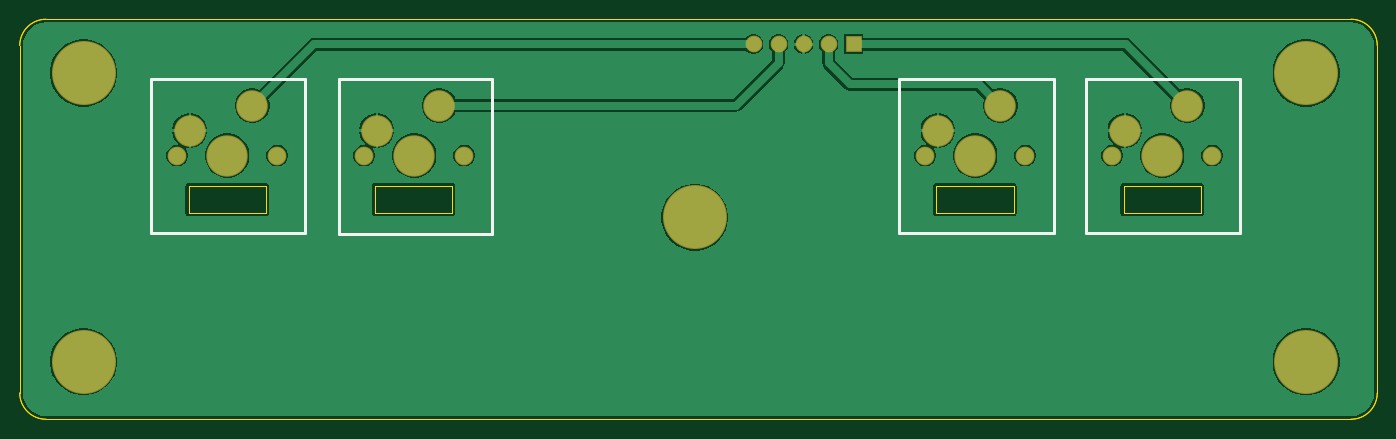
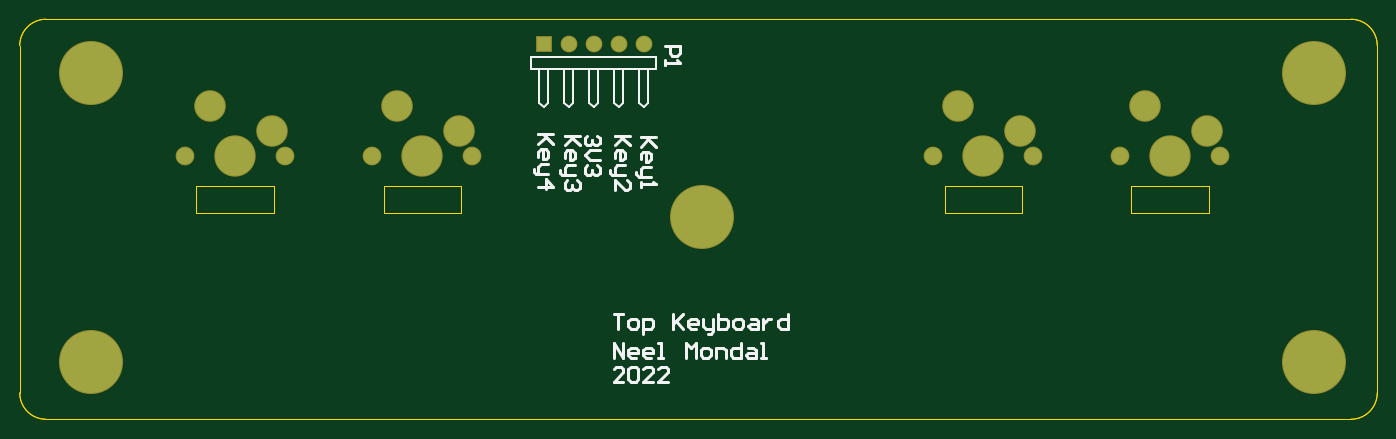
Circuit board: 10 layer files. Board 137.9 x 40.6 mm.
- bottom_copper: keyboard_pcb.GBL (1046 bytes)
- bottom_silk: keyboard_pcb.GBO (6322 bytes)
- paste: keyboard_pcb.GBP (266 bytes)
- bottom_mask: keyboard_pcb.GBS (1018 bytes)
- outline: keyboard_pcb.GKO (1085 bytes)
- outline: keyboard_pcb.GM1 (1091 bytes)
- top_copper: keyboard_pcb.GTL (21284 bytes)
- top_silk: keyboard_pcb.GTO (759 bytes)
- paste: keyboard_pcb.GTP (270 bytes)
- top_mask: keyboard_pcb.GTS (1017 bytes)

=== bottom_copper: keyboard_pcb.GBL ===
G04*
G04 #@! TF.GenerationSoftware,Altium Limited,Altium Designer,22.3.1 (43)*
G04*
G04 Layer_Physical_Order=2*
G04 Layer_Color=16711680*
%FSLAX25Y25*%
%MOIN*%
G70*
G04*
G04 #@! TF.SameCoordinates,FA4DBF7D-5AA6-417A-B6B1-0F17FB98994D*
G04*
G04*
G04 #@! TF.FilePolarity,Positive*
G04*
G01*
G75*
%ADD18C,0.15748*%
%ADD19C,0.06693*%
%ADD20C,0.11811*%
%ADD21C,0.24803*%
%ADD22R,0.05906X0.05906*%
%ADD23C,0.05906*%
D18*
X213000Y185500D02*
D03*
X287803D02*
D03*
X512213D02*
D03*
X587016D02*
D03*
D19*
X193000D02*
D03*
X233000D02*
D03*
X267803D02*
D03*
X307803D02*
D03*
X492213D02*
D03*
X532213D02*
D03*
X567016D02*
D03*
X607016D02*
D03*
D20*
X198000Y195500D02*
D03*
X223000Y205500D02*
D03*
X272803Y195500D02*
D03*
X297803Y205500D02*
D03*
X497213Y195500D02*
D03*
X522213Y205500D02*
D03*
X572016Y195500D02*
D03*
X597016Y205500D02*
D03*
D21*
X644516Y103000D02*
D03*
Y218500D02*
D03*
X155500Y103000D02*
D03*
Y218500D02*
D03*
X400008Y160750D02*
D03*
D22*
X463500Y230000D02*
D03*
D23*
X453500D02*
D03*
X443500D02*
D03*
X433500D02*
D03*
X423500D02*
D03*
M02*

=== bottom_silk: keyboard_pcb.GBO ===
G04*
G04 #@! TF.GenerationSoftware,Altium Limited,Altium Designer,22.3.1 (43)*
G04*
G04 Layer_Color=32896*
%FSLAX25Y25*%
%MOIN*%
G70*
G04*
G04 #@! TF.SameCoordinates,FA4DBF7D-5AA6-417A-B6B1-0F17FB98994D*
G04*
G04*
G04 #@! TF.FilePolarity,Positive*
G04*
G01*
G75*
%ADD10C,0.01000*%
%ADD24C,0.00787*%
D10*
X435500Y122193D02*
X431501D01*
X433501D01*
Y116195D01*
X428502D02*
X426503D01*
X425503Y117194D01*
Y119194D01*
X426503Y120193D01*
X428502D01*
X429502Y119194D01*
Y117194D01*
X428502Y116195D01*
X423504Y114195D02*
Y120193D01*
X420505D01*
X419505Y119194D01*
Y117194D01*
X420505Y116195D01*
X423504D01*
X411508Y122193D02*
Y116195D01*
Y118194D01*
X407509Y122193D01*
X410508Y119194D01*
X407509Y116195D01*
X402511D02*
X404510D01*
X405510Y117194D01*
Y119194D01*
X404510Y120193D01*
X402511D01*
X401511Y119194D01*
Y118194D01*
X405510D01*
X399512Y120193D02*
Y117194D01*
X398512Y116195D01*
X395513D01*
Y115195D01*
X396513Y114195D01*
X397512D01*
X395513Y116195D02*
Y120193D01*
X393514Y122193D02*
Y116195D01*
X390515D01*
X389515Y117194D01*
Y118194D01*
Y119194D01*
X390515Y120193D01*
X393514D01*
X386516Y116195D02*
X384517D01*
X383517Y117194D01*
Y119194D01*
X384517Y120193D01*
X386516D01*
X387515Y119194D01*
Y117194D01*
X386516Y116195D01*
X380518Y120193D02*
X378518D01*
X377519Y119194D01*
Y116195D01*
X380518D01*
X381518Y117194D01*
X380518Y118194D01*
X377519D01*
X375519Y120193D02*
Y116195D01*
Y118194D01*
X374520Y119194D01*
X373520Y120193D01*
X372520D01*
X365523Y122193D02*
Y116195D01*
X368522D01*
X369521Y117194D01*
Y119194D01*
X368522Y120193D01*
X365523D01*
X435500Y104598D02*
Y110596D01*
X431501Y104598D01*
Y110596D01*
X426503Y104598D02*
X428502D01*
X429502Y105597D01*
Y107597D01*
X428502Y108596D01*
X426503D01*
X425503Y107597D01*
Y106597D01*
X429502D01*
X420505Y104598D02*
X422504D01*
X423504Y105597D01*
Y107597D01*
X422504Y108596D01*
X420505D01*
X419505Y107597D01*
Y106597D01*
X423504D01*
X417506Y104598D02*
X415507D01*
X416506D01*
Y110596D01*
X417506D01*
X406509Y104598D02*
Y110596D01*
X404510Y108596D01*
X402511Y110596D01*
Y104598D01*
X399512D02*
X397512D01*
X396513Y105597D01*
Y107597D01*
X397512Y108596D01*
X399512D01*
X400511Y107597D01*
Y105597D01*
X399512Y104598D01*
X394513D02*
Y108596D01*
X391514D01*
X390515Y107597D01*
Y104598D01*
X384517Y110596D02*
Y104598D01*
X387515D01*
X388515Y105597D01*
Y107597D01*
X387515Y108596D01*
X384517D01*
X381518D02*
X379518D01*
X378518Y107597D01*
Y104598D01*
X381518D01*
X382517Y105597D01*
X381518Y106597D01*
X378518D01*
X376519Y104598D02*
X374520D01*
X375519D01*
Y110596D01*
X376519D01*
X431501Y95000D02*
X435500D01*
X431501Y98999D01*
Y99998D01*
X432501Y100998D01*
X434500D01*
X435500Y99998D01*
X429502D02*
X428502Y100998D01*
X426503D01*
X425503Y99998D01*
Y96000D01*
X426503Y95000D01*
X428502D01*
X429502Y96000D01*
Y99998D01*
X419505Y95000D02*
X423504D01*
X419505Y98999D01*
Y99998D01*
X420505Y100998D01*
X422504D01*
X423504Y99998D01*
X413507Y95000D02*
X417506D01*
X413507Y98999D01*
Y99998D01*
X414507Y100998D01*
X416506D01*
X417506Y99998D01*
X442002Y193500D02*
X441002Y192500D01*
Y190501D01*
X442002Y189501D01*
X443001D01*
X444001Y190501D01*
Y191501D01*
Y190501D01*
X445001Y189501D01*
X446000D01*
X447000Y190501D01*
Y192500D01*
X446000Y193500D01*
X441002Y187502D02*
X445001D01*
X447000Y185503D01*
X445001Y183503D01*
X441002D01*
X442002Y181504D02*
X441002Y180504D01*
Y178505D01*
X442002Y177505D01*
X443001D01*
X444001Y178505D01*
Y179505D01*
Y178505D01*
X445001Y177505D01*
X446000D01*
X447000Y178505D01*
Y180504D01*
X446000Y181504D01*
X418503Y193000D02*
X424501D01*
X422501D01*
X418503Y189001D01*
X421502Y192000D01*
X424501Y189001D01*
Y184003D02*
Y186002D01*
X423501Y187002D01*
X421502D01*
X420502Y186002D01*
Y184003D01*
X421502Y183003D01*
X422501D01*
Y187002D01*
X420502Y181004D02*
X423501D01*
X424501Y180004D01*
Y177005D01*
X425500D01*
X426500Y178005D01*
Y179005D01*
X424501Y177005D02*
X420502D01*
X424501Y175006D02*
Y173006D01*
Y174006D01*
X418503D01*
X419502Y175006D01*
X429003Y193500D02*
X435001D01*
X433001D01*
X429003Y189501D01*
X432002Y192500D01*
X435001Y189501D01*
Y184503D02*
Y186502D01*
X434001Y187502D01*
X432002D01*
X431002Y186502D01*
Y184503D01*
X432002Y183503D01*
X433001D01*
Y187502D01*
X431002Y181504D02*
X434001D01*
X435001Y180504D01*
Y177505D01*
X436000D01*
X437000Y178505D01*
Y179505D01*
X435001Y177505D02*
X431002D01*
X435001Y171507D02*
Y175506D01*
X431002Y171507D01*
X430002D01*
X429003Y172507D01*
Y174506D01*
X430002Y175506D01*
X449003Y193500D02*
X455001D01*
X453001D01*
X449003Y189501D01*
X452002Y192500D01*
X455001Y189501D01*
Y184503D02*
Y186502D01*
X454001Y187502D01*
X452002D01*
X451002Y186502D01*
Y184503D01*
X452002Y183503D01*
X453001D01*
Y187502D01*
X451002Y181504D02*
X454001D01*
X455001Y180504D01*
Y177505D01*
X456000D01*
X457000Y178505D01*
Y179505D01*
X455001Y177505D02*
X451002D01*
X450002Y175506D02*
X449003Y174506D01*
Y172507D01*
X450002Y171507D01*
X451002D01*
X452002Y172507D01*
Y173506D01*
Y172507D01*
X453001Y171507D01*
X454001D01*
X455001Y172507D01*
Y174506D01*
X454001Y175506D01*
X459503Y194000D02*
X465501D01*
X463501D01*
X459503Y190001D01*
X462502Y193000D01*
X465501Y190001D01*
Y185003D02*
Y187002D01*
X464501Y188002D01*
X462502D01*
X461502Y187002D01*
Y185003D01*
X462502Y184003D01*
X463501D01*
Y188002D01*
X461502Y182004D02*
X464501D01*
X465501Y181004D01*
Y178005D01*
X466500D01*
X467500Y179005D01*
Y180005D01*
X465501Y178005D02*
X461502D01*
X465501Y173007D02*
X459503D01*
X462502Y176006D01*
Y172007D01*
X414999Y229499D02*
X409001D01*
Y226500D01*
X410001Y225500D01*
X412000D01*
X413000Y226500D01*
Y229499D01*
X414999Y223501D02*
Y221501D01*
Y222501D01*
X409001D01*
X410001Y223501D01*
D24*
X418500Y220000D02*
Y225000D01*
Y220000D02*
X468500D01*
Y225000D01*
X465167Y206667D02*
Y220000D01*
X463500Y205000D02*
X465167Y206667D01*
X461833D02*
X463500Y205000D01*
X461833Y206667D02*
Y220000D01*
X455167Y206667D02*
Y220000D01*
X453500Y205000D02*
X455167Y206667D01*
X451833D02*
X453500Y205000D01*
X451833Y206667D02*
Y220000D01*
X445167Y206667D02*
Y220000D01*
X443500Y205000D02*
X445167Y206667D01*
X441833D02*
X443500Y205000D01*
X441833Y206667D02*
Y220000D01*
X435167Y206667D02*
Y220000D01*
X433500Y205000D02*
X435167Y206667D01*
X431833D02*
X433500Y205000D01*
X431833Y206667D02*
Y220000D01*
X425167Y206667D02*
Y220000D01*
X423500Y205000D02*
X425167Y206667D01*
X421833D02*
X423500Y205000D01*
X421833Y206667D02*
Y220000D01*
X418500Y225000D02*
X468500D01*
M02*

=== paste: keyboard_pcb.GBP ===
G04*
G04 #@! TF.GenerationSoftware,Altium Limited,Altium Designer,22.3.1 (43)*
G04*
G04 Layer_Color=128*
%FSLAX25Y25*%
%MOIN*%
G70*
G04*
G04 #@! TF.SameCoordinates,FA4DBF7D-5AA6-417A-B6B1-0F17FB98994D*
G04*
G04*
G04 #@! TF.FilePolarity,Positive*
G04*
G01*
G75*
M02*

=== bottom_mask: keyboard_pcb.GBS ===
G04*
G04 #@! TF.GenerationSoftware,Altium Limited,Altium Designer,22.3.1 (43)*
G04*
G04 Layer_Color=16711935*
%FSLAX25Y25*%
%MOIN*%
G70*
G04*
G04 #@! TF.SameCoordinates,FA4DBF7D-5AA6-417A-B6B1-0F17FB98994D*
G04*
G04*
G04 #@! TF.FilePolarity,Negative*
G04*
G01*
G75*
%ADD11C,0.16548*%
%ADD12C,0.07493*%
%ADD13C,0.12611*%
%ADD14C,0.25603*%
%ADD15R,0.06706X0.06706*%
%ADD16C,0.06706*%
D11*
X213000Y185500D02*
D03*
X287803D02*
D03*
X512213D02*
D03*
X587016D02*
D03*
D12*
X193000D02*
D03*
X233000D02*
D03*
X267803D02*
D03*
X307803D02*
D03*
X492213D02*
D03*
X532213D02*
D03*
X567016D02*
D03*
X607016D02*
D03*
D13*
X198000Y195500D02*
D03*
X223000Y205500D02*
D03*
X272803Y195500D02*
D03*
X297803Y205500D02*
D03*
X497213Y195500D02*
D03*
X522213Y205500D02*
D03*
X572016Y195500D02*
D03*
X597016Y205500D02*
D03*
D14*
X644516Y103000D02*
D03*
Y218500D02*
D03*
X155500Y103000D02*
D03*
Y218500D02*
D03*
X400008Y160750D02*
D03*
D15*
X463500Y230000D02*
D03*
D16*
X453500D02*
D03*
X443500D02*
D03*
X433500D02*
D03*
X423500D02*
D03*
M02*

=== outline: keyboard_pcb.GKO ===
G04*
G04 #@! TF.GenerationSoftware,Altium Limited,Altium Designer,22.3.1 (43)*
G04*
G04 Layer_Color=16711935*
%FSLAX25Y25*%
%MOIN*%
G70*
G04*
G04 #@! TF.SameCoordinates,FA4DBF7D-5AA6-417A-B6B1-0F17FB98994D*
G04*
G04*
G04 #@! TF.FilePolarity,Positive*
G04*
G01*
G75*
%ADD25C,0.00500*%
D25*
X140500Y240000D02*
G03*
X130000Y229500I0J-10500D01*
G01*
X673000D02*
G03*
X662500Y240000I-10500J0D01*
G01*
Y80000D02*
G03*
X673000Y90500I0J10500D01*
G01*
X130000D02*
G03*
X140500Y80000I10500J0D01*
G01*
X272000Y162500D02*
X303000D01*
X272000Y173138D02*
X303000D01*
Y162500D02*
Y173138D01*
X272000Y162500D02*
Y173138D01*
X571500Y162500D02*
X602500D01*
X571500Y173143D02*
X602500D01*
Y162500D02*
Y173143D01*
X571500Y162500D02*
Y173143D01*
X496500Y162500D02*
X527500D01*
X496500Y173143D02*
X527500D01*
Y162500D02*
Y173143D01*
X496500Y162500D02*
Y173143D01*
X197500Y162500D02*
X228500D01*
X197500Y173138D02*
X228500D01*
Y162500D02*
Y173138D01*
X197500Y162500D02*
Y173138D01*
X130000Y90500D02*
Y229500D01*
X140500Y240000D02*
X662500D01*
X673000Y90500D02*
Y229500D01*
X140500Y80000D02*
X662500D01*
M02*

=== outline: keyboard_pcb.GM1 ===
G04*
G04 #@! TF.GenerationSoftware,Altium Limited,Altium Designer,22.3.1 (43)*
G04*
G04 Layer_Color=16711935*
%FSLAX25Y25*%
%MOIN*%
G70*
G04*
G04 #@! TF.SameCoordinates,FA4DBF7D-5AA6-417A-B6B1-0F17FB98994D*
G04*
G04*
G04 #@! TF.FilePolarity,Positive*
G04*
G01*
G75*
%ADD25C,0.00500*%
D25*
X662500Y80000D02*
G03*
X673000Y90500I0J10500D01*
G01*
Y229500D02*
G03*
X662500Y240000I-10500J0D01*
G01*
X130000Y90500D02*
G03*
X140500Y80000I10500J0D01*
G01*
Y240000D02*
G03*
X130000Y229500I0J-10500D01*
G01*
X571500Y162500D02*
X602500D01*
X571500Y173143D02*
X602500D01*
Y162500D02*
Y173143D01*
X571500Y162500D02*
Y173143D01*
X197500Y162500D02*
X228500D01*
X197500Y173138D02*
X228500D01*
Y162500D02*
Y173138D01*
X197500Y162500D02*
Y173138D01*
X496500Y162500D02*
X527500D01*
X496500Y173143D02*
X527500D01*
Y162500D02*
Y173143D01*
X496500Y162500D02*
Y173143D01*
X272000Y162500D02*
X303000D01*
X272000Y173138D02*
X303000D01*
Y162500D02*
Y173138D01*
X272000Y162500D02*
Y173138D01*
X140500Y80000D02*
X662500D01*
X673000Y90500D02*
Y229500D01*
X140500Y240000D02*
X662500D01*
X130000Y90500D02*
Y229500D01*
M02*

=== top_copper: keyboard_pcb.GTL (21284 bytes, source omitted) ===
=== top_silk: keyboard_pcb.GTO ===
G04*
G04 #@! TF.GenerationSoftware,Altium Limited,Altium Designer,22.3.1 (43)*
G04*
G04 Layer_Color=65535*
%FSLAX25Y25*%
%MOIN*%
G70*
G04*
G04 #@! TF.SameCoordinates,FA4DBF7D-5AA6-417A-B6B1-0F17FB98994D*
G04*
G04*
G04 #@! TF.FilePolarity,Positive*
G04*
G01*
G75*
%ADD10C,0.01000*%
D10*
X481500Y154500D02*
X543500D01*
X481500Y216000D02*
X543500D01*
Y154500D02*
Y216000D01*
X481500Y154500D02*
Y216000D01*
X556500Y154500D02*
X618000D01*
X556500Y216000D02*
X618000D01*
Y154500D02*
Y216000D01*
X556500Y154500D02*
Y216000D01*
X257500Y154000D02*
X319000D01*
X257500Y216000D02*
X319000D01*
Y154000D02*
Y216000D01*
X257500Y154000D02*
Y216000D01*
X182500Y154500D02*
X244000D01*
X182500Y216000D02*
X244000D01*
Y154500D02*
Y216000D01*
X182500Y154500D02*
Y216000D01*
M02*

=== paste: keyboard_pcb.GTP ===
G04*
G04 #@! TF.GenerationSoftware,Altium Limited,Altium Designer,22.3.1 (43)*
G04*
G04 Layer_Color=8421504*
%FSLAX25Y25*%
%MOIN*%
G70*
G04*
G04 #@! TF.SameCoordinates,FA4DBF7D-5AA6-417A-B6B1-0F17FB98994D*
G04*
G04*
G04 #@! TF.FilePolarity,Positive*
G04*
G01*
G75*
M02*

=== top_mask: keyboard_pcb.GTS ===
G04*
G04 #@! TF.GenerationSoftware,Altium Limited,Altium Designer,22.3.1 (43)*
G04*
G04 Layer_Color=8388736*
%FSLAX25Y25*%
%MOIN*%
G70*
G04*
G04 #@! TF.SameCoordinates,FA4DBF7D-5AA6-417A-B6B1-0F17FB98994D*
G04*
G04*
G04 #@! TF.FilePolarity,Negative*
G04*
G01*
G75*
%ADD11C,0.16548*%
%ADD12C,0.07493*%
%ADD13C,0.12611*%
%ADD14C,0.25603*%
%ADD15R,0.06706X0.06706*%
%ADD16C,0.06706*%
D11*
X213000Y185500D02*
D03*
X287803D02*
D03*
X512213D02*
D03*
X587016D02*
D03*
D12*
X193000D02*
D03*
X233000D02*
D03*
X267803D02*
D03*
X307803D02*
D03*
X492213D02*
D03*
X532213D02*
D03*
X567016D02*
D03*
X607016D02*
D03*
D13*
X198000Y195500D02*
D03*
X223000Y205500D02*
D03*
X272803Y195500D02*
D03*
X297803Y205500D02*
D03*
X497213Y195500D02*
D03*
X522213Y205500D02*
D03*
X572016Y195500D02*
D03*
X597016Y205500D02*
D03*
D14*
X644516Y103000D02*
D03*
Y218500D02*
D03*
X155500Y103000D02*
D03*
Y218500D02*
D03*
X400008Y160750D02*
D03*
D15*
X463500Y230000D02*
D03*
D16*
X453500D02*
D03*
X443500D02*
D03*
X433500D02*
D03*
X423500D02*
D03*
M02*
